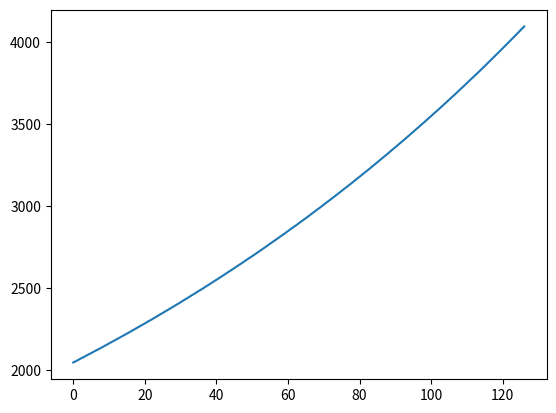

Write the Python code that produced this figure.
import numpy as np
import matplotlib.pyplot as plt

A = 2047
r = (4095 / A) ** (1 / 126)
array = [round(A * (r ** i)) for i in range(127)]

with open("output.txt", "w") as file:
    file.write(",".join(map(str, array)))

plt.plot(array)
plt.show()
